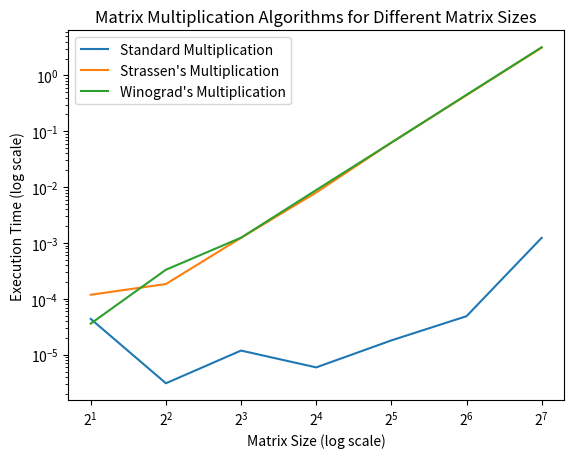

Generate this figure with matplotlib:
import numpy as np
import time
import matplotlib.pyplot as plt

def standard_multiply(A, B):
    return np.dot(A, B)

def strassen_multiply(A, B):
    if len(A) == 1:
        return A * B  # Base case for 1x1 matrices

    n = len(A) // 2
    A11, A12 = A[:n, :n], A[:n, n:]
    A21, A22 = A[n:, :n], A[n:, n:]
    B11, B12 = B[:n, :n], B[:n, n:]
    B21, B22 = B[n:, :n], B[n:, n:]

    # Strassen's algorithm
    M1 = strassen_multiply(A11 + A22, B11 + B22)
    M2 = strassen_multiply(A21 + A22, B11)
    M3 = strassen_multiply(A11, B12 - B22)
    M4 = strassen_multiply(A22, B21 - B11)
    M5 = strassen_multiply(A11 + A12, B22)
    M6 = strassen_multiply(A21 - A11, B11 + B12)
    M7 = strassen_multiply(A12 - A22, B21 + B22)

    # Compute the four submatrices of the result matrix
    C11 = M1 + M4 - M5 + M7
    C12 = M3 + M5
    C21 = M2 + M4
    C22 = M1 + M3 - M2 + M6

    result_matrix = np.vstack((np.hstack((C11, C12)), np.hstack((C21, C22))))

    return result_matrix

def winograd_multiply(A, B):
    n = len(A)
    if n == 1:
        return A * B  # Base case for 1x1 matrices

    # Ensure that the matrix size is even
    if n % 2 != 0:
        raise ValueError("Matrix size must be even for Winograd's algorithm")

    m = n // 2  # New matrix size

    # Matrices split into four blocks
    A11, A12 = A[:m, :m], A[:m, m:]
    A21, A22 = A[m:, :m], A[m:, m:]
    B11, B12 = B[:m, :m], B[:m, m:]
    B21, B22 = B[m:, :m], B[m:, m:]

    # Intermediate matrices
    S1 = B12 - B22
    S2 = A11 + A12
    S3 = A21 + A22
    S4 = B21 - B11
    S5 = A11 + A22
    S6 = B11 + B22
    S7 = A12 - A22
    S8 = B21 + B22
    S9 = A11 - A21
    S10 = B11 + B12

    # Intermediate results
    P1 = winograd_multiply(A11, S1)
    P2 = winograd_multiply(S2, B22)
    P3 = winograd_multiply(S3, B11)
    P4 = winograd_multiply(A22, S4)
    P5 = winograd_multiply(S5, S6)
    P6 = winograd_multiply(S7, S8)
    P7 = winograd_multiply(S9, S10)

    # Compute the four submatrices of the result matrix
    C11 = P5 + P4 - P2 + P6
    C12 = P1 + P2
    C21 = P3 + P4
    C22 = P5 + P1 - P3 - P7

    result_matrix = np.vstack((np.hstack((C11, C12)), np.hstack((C21, C22))))

    return result_matrix

# Function to calculate time complexity T(n)
def time_complexity(n, algorithm):
    if algorithm == 'standard':
        return n**3
    elif algorithm == 'strassen':
        return n**(np.log2(7))
    elif algorithm == 'winograd':
        return n**(np.log2(21))

# Matrix sizes to compare
matrix_sizes = [2, 4, 8, 16, 32, 64, 128]

# Lists to store execution times
execution_times_standard = []
execution_times_strassen = []
execution_times_winograd = []

# Algorithm names
algorithms = ['standard', 'strassen', 'winograd']

# Loop over different matrix sizes
for size in matrix_sizes:
    A = np.random.rand(size, size)
    B = np.random.rand(size, size)

    # Time complexity for the specific matrix size
    time_complexity_size = time_complexity(size, 'standard')

    # Measure execution time for each algorithm
    start_time_standard = time.time()
    result_standard = standard_multiply(A, B)
    end_time_standard = time.time()
    execution_time_standard = end_time_standard - start_time_standard
    execution_times_standard.append(execution_time_standard)

    start_time_strassen = time.time()
    result_strassen = strassen_multiply(A, B)
    end_time_strassen = time.time()
    execution_time_strassen = end_time_strassen - start_time_strassen
    execution_times_strassen.append(execution_time_strassen)

    start_time_winograd = time.time()
    result_winograd = winograd_multiply(A, B)
    end_time_winograd = time.time()
    execution_time_winograd = end_time_winograd - start_time_winograd
    execution_times_winograd.append(execution_time_winograd)

# Plotting the execution times
plt.plot(matrix_sizes, execution_times_standard, label='Standard Multiplication')
plt.plot(matrix_sizes, execution_times_strassen, label="Strassen's Multiplication")
plt.plot(matrix_sizes, execution_times_winograd, label="Winograd's Multiplication")
plt.xscale('log', base=2)
plt.yscale('log')
plt.xlabel('Matrix Size (log scale)')
plt.ylabel('Execution Time (log scale)')
plt.title('Matrix Multiplication Algorithms for Different Matrix Sizes')
plt.legend()
plt.show()





